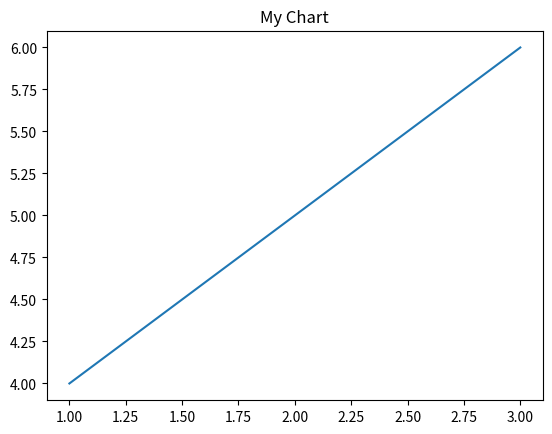

Generate this figure with matplotlib: (Note: this script raises an exception after producing the figure.)
import matplotlib.pyplot as plt
plt.plot([1, 2, 3], [4, 5, 6])
plt.title("My Chart")
import matplotlib.pyplot as plt
plt.savefig('/Users/<user>/Desktop/lang-vis-project/backend/tmp/2279f289-f891-42f3-bd58-94c6d3db226d.png')